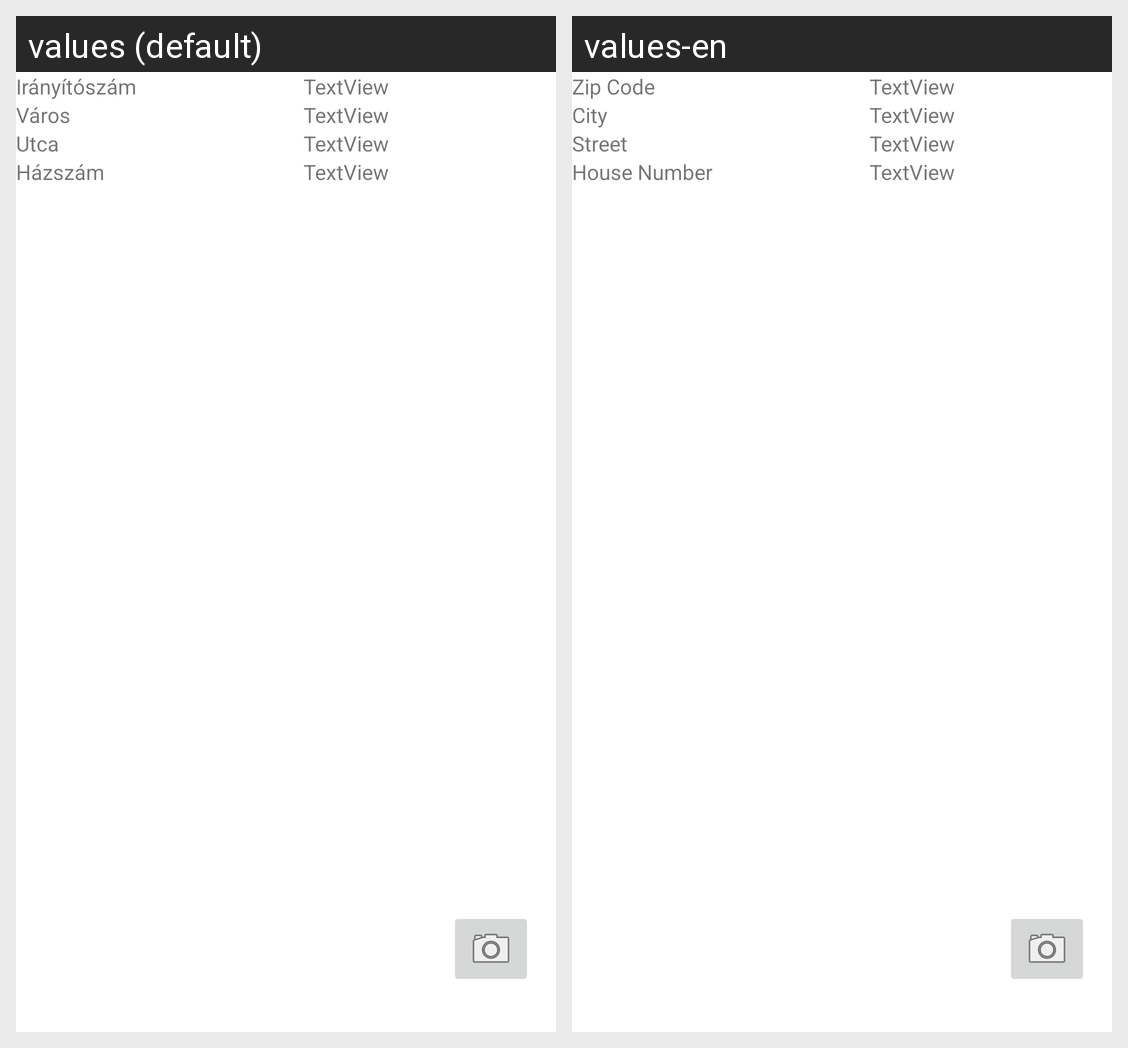

Strings drawn on this Android screen and how each of the app's shown locales translates them:
Android screen res/layout/activity_cim_kiir.xml rendered under 2 locales, left to right: values (default), values-en. Device: Nexus 5 (rendered at 1080×1920; each locale shown at half size, 540×960, under a caption strip naming it); theme Theme.Mobilprogramozas2022FOSZ.
Strings drawn on this screen, with the default value and each locale's value (text and hints the layout hard-codes, and strings that could not be matched under every locale, appear in the picture but are not listed):

iranyitoszam
  values: Irányítószám
  values-en: Zip Code

varos
  values: Város
  values-en: City

utca
  values: Utca
  values-en: Street

hazszam
  values: Házszám
  values-en: House Number
